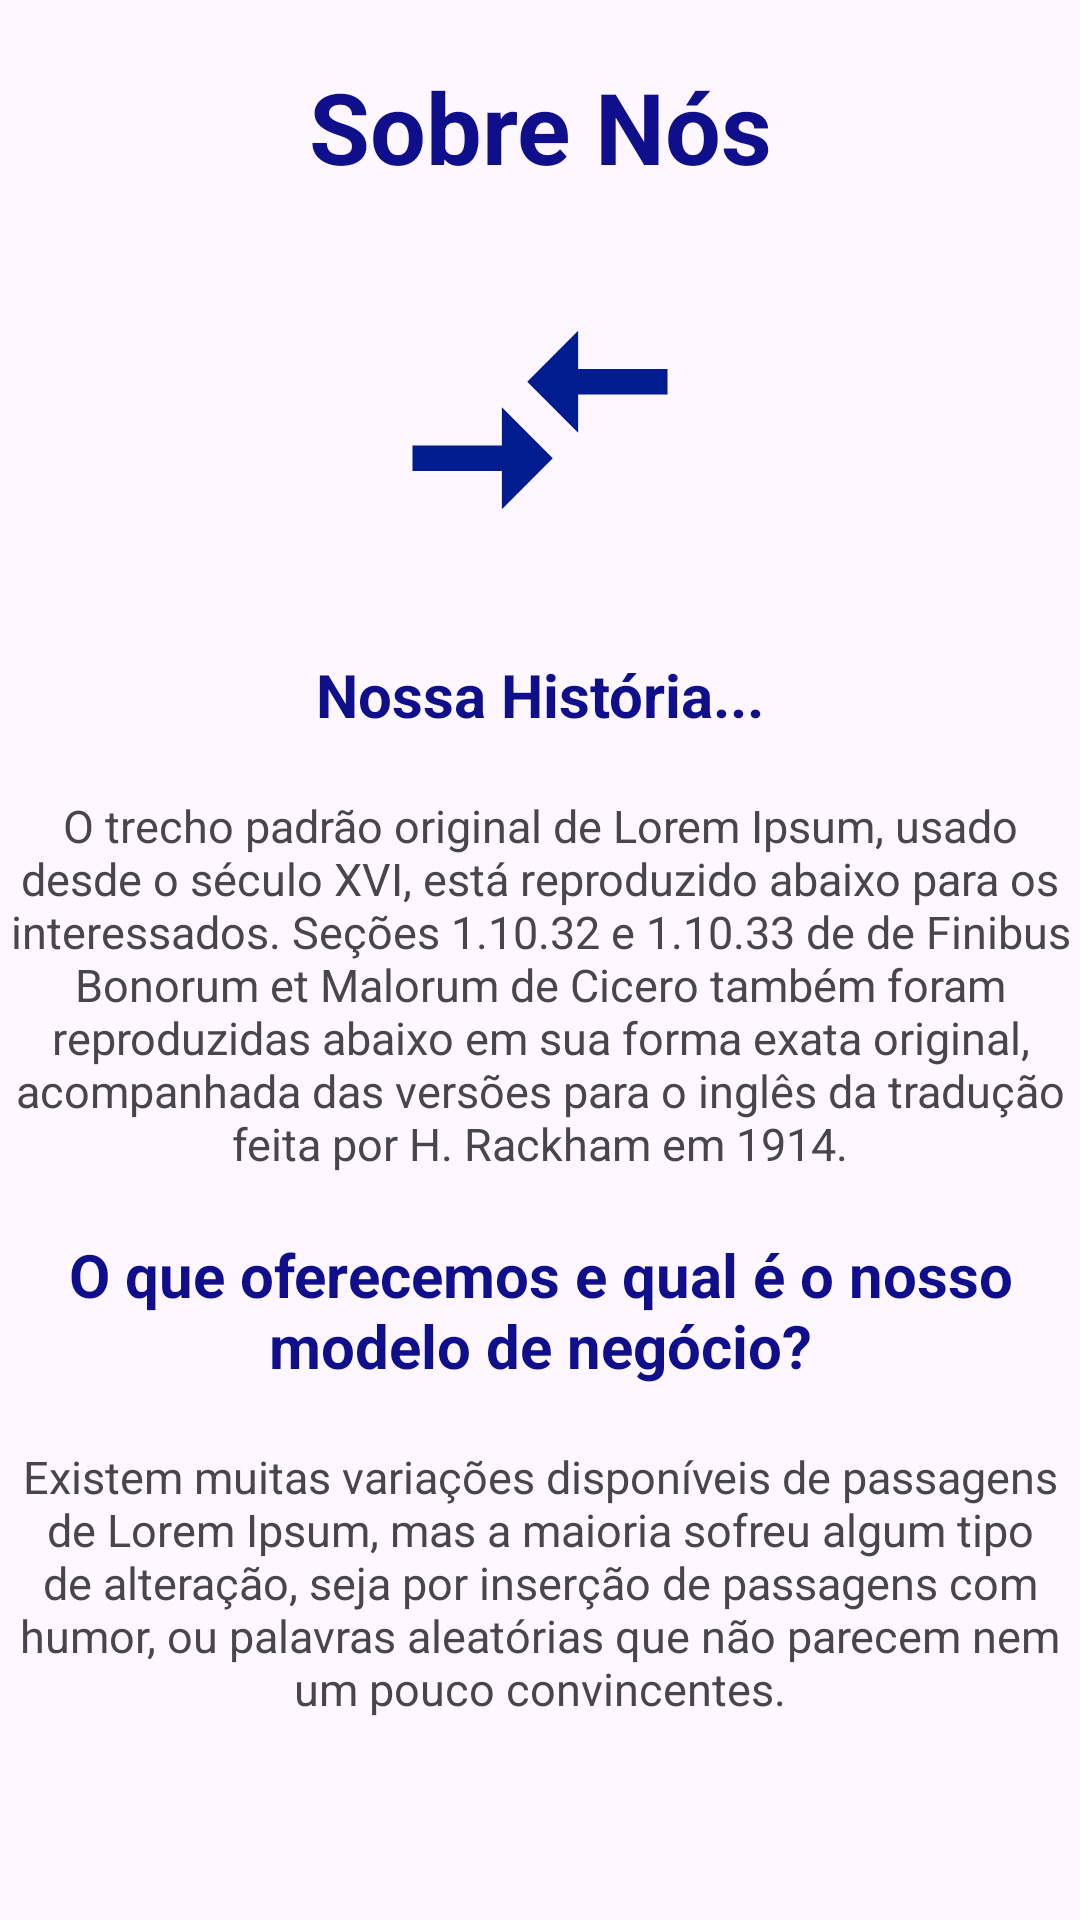

The Android layout XML behind this screen, and the referenced resources:
<!-- AndroidManifest.xml: application theme Theme.LugaLuga -->
<!-- res/layout/fragment_sobre.xml -->
<?xml version="1.0" encoding="utf-8"?>
<FrameLayout xmlns:android="http://schemas.android.com/apk/res/android"
    xmlns:app="http://schemas.android.com/apk/res-auto"
    xmlns:tools="http://schemas.android.com/tools"
    android:layout_width="match_parent"
    android:layout_height="match_parent"
    tools:context=".View.SobreFragment">

    <ScrollView
        android:id="@+id/scrollView"
        android:layout_width="match_parent"
        android:layout_height="wrap_content"
        app:layout_constraintEnd_toEndOf="parent"
        app:layout_constraintStart_toStartOf="parent"
        app:layout_constraintTop_toTopOf="parent" >


    <androidx.constraintlayout.widget.ConstraintLayout
        android:layout_width="match_parent"
        android:layout_height="wrap_content">

        <TextView
            android:id="@+id/texto1"
            android:layout_width="wrap_content"
            android:layout_height="wrap_content"
            android:layout_margin="20dp"
            android:layout_marginTop="16dp"
            android:gravity="center"
            android:text="Sobre Nós"
            android:textColor="@color/blue_dark"
            android:textSize="33sp"
            android:textStyle="bold"
            app:layout_constraintEnd_toEndOf="parent"
            app:layout_constraintStart_toStartOf="parent"
            app:layout_constraintTop_toTopOf="parent"/>

        <ImageView
            android:id="@+id/imagem"
            android:layout_width="102dp"
            android:layout_height="116dp"
            android:layout_margin="18dp"
            app:layout_constraintEnd_toEndOf="parent"
            app:layout_constraintStart_toStartOf="parent"
            app:layout_constraintTop_toBottomOf="@id/texto1"
            app:srcCompat="@drawable/seta_sobre" />


        <TextView
            android:id="@+id/texto2"
            android:layout_width="wrap_content"
            android:layout_height="wrap_content"
            android:layout_margin="20dp"
            android:layout_marginTop="16dp"
            android:gravity="center"
            android:text="Nossa História..."
           android:textColor="@color/blue_dark"
            android:textSize="20sp"
            android:textStyle="bold"
            app:layout_constraintEnd_toEndOf="parent"
            app:layout_constraintStart_toStartOf="parent"
            app:layout_constraintTop_toBottomOf="@id/imagem"
           />

        <TextView
            android:id="@+id/texto3"
            android:layout_width="wrap_content"
            android:layout_height="wrap_content"
            android:layout_margin="20dp"
            android:layout_marginTop="16dp"
            android:gravity="center"
            android:text="O trecho padrão original de Lorem Ipsum, usado desde o século XVI, está reproduzido abaixo para os interessados. Seções 1.10.32 e 1.10.33 de de Finibus Bonorum et Malorum de Cicero também foram reproduzidas abaixo em sua forma exata original, acompanhada das versões para o inglês da tradução feita por H. Rackham em 1914."
            android:textSize="15sp"
            android:textStyle="normal"
            app:layout_constraintEnd_toEndOf="parent"
            app:layout_constraintStart_toStartOf="parent"
            app:layout_constraintTop_toBottomOf="@id/texto2"
            />

        <TextView
            android:id="@+id/texto4"
            android:layout_width="wrap_content"
            android:layout_height="wrap_content"
            android:layout_margin="20dp"
            android:layout_marginTop="16dp"
            android:gravity="center"
            android:text="O que oferecemos e qual é o nosso modelo de negócio?"
            android:textSize="20sp"
            android:textColor="@color/blue_dark"
            android:textStyle="bold"
            app:layout_constraintEnd_toEndOf="parent"
            app:layout_constraintStart_toStartOf="parent"
            app:layout_constraintTop_toBottomOf="@id/texto3"
            />

        <TextView
            android:id="@+id/texto5"
            android:layout_width="wrap_content"
            android:layout_height="wrap_content"
            android:layout_margin="20dp"
            android:layout_marginTop="16dp"
            android:gravity="center"
            android:text="Existem muitas variações disponíveis de passagens de Lorem Ipsum, mas a maioria sofreu algum tipo de alteração, seja por inserção de passagens com humor, ou palavras aleatórias que não parecem nem um pouco convincentes."
            android:textSize="15sp"
            android:textStyle="normal"
            app:layout_constraintEnd_toEndOf="parent"
            app:layout_constraintStart_toStartOf="parent"
            app:layout_constraintTop_toBottomOf="@id/texto4"
            />

    </androidx.constraintlayout.widget.ConstraintLayout>

    </ScrollView>
</FrameLayout>
<!-- resources referenced by this layout -->
<resources>
  <color name="blue_dark">#0F0F8C</color>
  <!-- drawable seta_sobre (drawable) -->
  <vector android:autoMirrored="true" android:height="90dp"
      android:tint="#001C8E" android:viewportHeight="24"
      android:viewportWidth="24" android:width="90dp" xmlns:android="http://schemas.android.com/apk/res/android">
      <path android:fillColor="@android:color/white" android:pathData="M9.01,14L2,14v2h7.01v3L13,15l-3.99,-4v3zM14.99,13v-3L22,10L22,8h-7.01L14.99,5L11,9l3.99,4z"/>
  </vector>
  <style name="Theme.LugaLuga" parent="Base.Theme.LugaLuga" />
  <style name="Base.Theme.LugaLuga" parent="Theme.Material3.DayNight.NoActionBar">
          
          <item name="colorPrimary">#0A2888</item>
      </style>
</resources>
